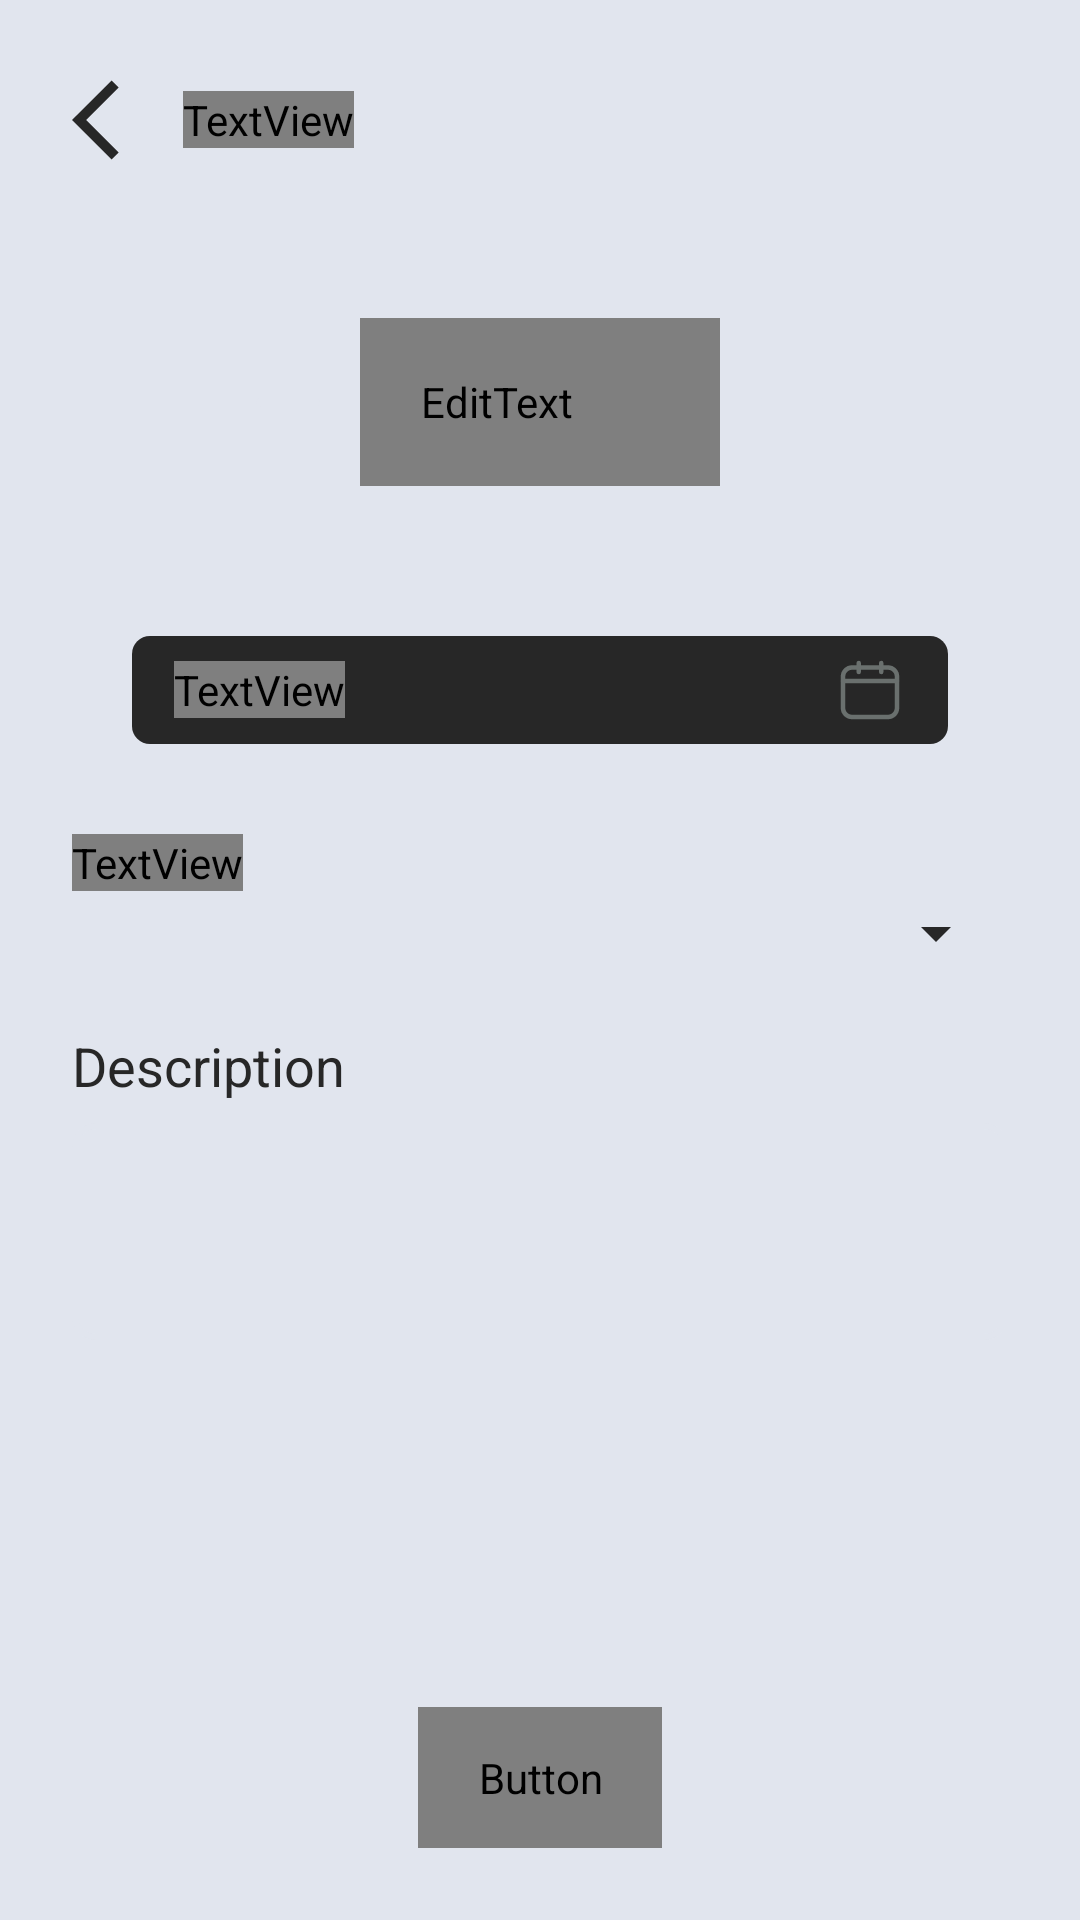

Here is an Android app screen rendered from its layout file. Give the layout XML and the strings, colors and styles it references.
<!-- AndroidManifest.xml: application theme Theme.Moniger -->
<!-- res/layout/activity_add_transaction.xml -->
<?xml version="1.0" encoding="utf-8"?>
<androidx.constraintlayout.widget.ConstraintLayout xmlns:android="http://schemas.android.com/apk/res/android"
    xmlns:app="http://schemas.android.com/apk/res-auto"
    xmlns:tools="http://schemas.android.com/tools"
    android:id="@+id/parent_layout"
    android:layout_width="match_parent"
    android:layout_height="match_parent"
    android:background="@color/background"
    android:padding="24dp"
    tools:context=".activities.AddTransactionActivity">

    <RelativeLayout
        android:id="@+id/new_transaction_header"
        android:layout_width="match_parent"
        android:layout_height="wrap_content"
        app:layout_constraintLeft_toLeftOf="parent"
        app:layout_constraintRight_toRightOf="parent"
        app:layout_constraintTop_toTopOf="parent"
        >

        <ImageButton
            android:id="@+id/go_back_button"
            android:layout_width="wrap_content"
            android:layout_height="wrap_content"
            android:layout_alignParentStart="true"
            android:background="#00ffffff"
            android:src="@drawable/ic_left_arrow" />

        <TextView
            android:id="@+id/new_wallet_text"
            android:layout_width="wrap_content"
            android:layout_height="wrap_content"
            android:layout_centerVertical="true"
            android:layout_marginStart="5dp"
            android:layout_toRightOf="@+id/go_back_button"
            android:fontFamily="@font/rubik_family"
            android:text="@string/new_transaction_header"
            android:textColor="@color/text_color"
            android:textFontWeight="600"
            android:textSize="34sp" />

    </RelativeLayout>

    <androidx.constraintlayout.widget.ConstraintLayout
        android:id="@+id/value_setter"
        android:layout_width="match_parent"
        android:layout_height="wrap_content"
        android:layout_marginTop="50dp"
        app:layout_constraintLeft_toLeftOf="parent"
        app:layout_constraintRight_toRightOf="parent"
        app:layout_constraintTop_toBottomOf="@+id/new_transaction_header">

        <EditText
            android:id="@+id/value_edit_text"
            android:layout_width="wrap_content"
            android:layout_height="56dp"
            android:background="@drawable/transaction_value_input"
            android:fontFamily="@font/rubik_family"
            android:hint="21.20"
            android:inputType="numberDecimal"
            android:maxWidth="300dp"
            android:maxLines="1"
            android:minWidth="120dp"
            android:paddingHorizontal="20dp"
            android:text="0"
            android:textAlignment="center"
            android:textColor="@color/on_button_color"
            android:textColorHint="@color/hint"
            android:textFontWeight="500"
            android:textSelectHandle="@drawable/edit_text_no_handles"
            android:textSize="16sp"
            app:layout_constraintBottom_toBottomOf="parent"
            app:layout_constraintEnd_toEndOf="parent"
            app:layout_constraintStart_toStartOf="parent"
            app:layout_constraintTop_toTopOf="parent" />

        <ImageButton
            android:id="@+id/increase_value_button"
            android:layout_width="wrap_content"
            android:layout_height="wrap_content"
            android:backgroundTint="#00ffffff"
            android:src="@drawable/ic_plus_no_circle"
            app:layout_constraintBottom_toBottomOf="parent"
            app:layout_constraintLeft_toRightOf="@+id/value_edit_text"
            app:layout_constraintTop_toTopOf="parent" />

        <ImageButton
            android:id="@+id/decrease_value_button"
            android:layout_width="wrap_content"
            android:layout_height="wrap_content"
            android:backgroundTint="#00ffffff"
            android:src="@drawable/ic_minus_no_circle"
            app:layout_constraintBottom_toBottomOf="parent"
            app:layout_constraintRight_toLeftOf="@+id/value_edit_text"
            app:layout_constraintTop_toTopOf="parent" />

    </androidx.constraintlayout.widget.ConstraintLayout>

    <RelativeLayout
        android:id="@+id/date_picker"
        android:layout_width="match_parent"
        android:layout_height="36dp"
        android:layout_marginHorizontal="20dp"
        android:layout_marginTop="50dp"
        android:background="@drawable/date_picker_background"
        android:paddingHorizontal="14dp"
        app:layout_constraintLeft_toLeftOf="parent"
        app:layout_constraintRight_toRightOf="parent"
        app:layout_constraintTop_toBottomOf="@+id/value_setter">

        <TextView
            android:id="@+id/date_text"
            android:layout_width="wrap_content"
            android:layout_height="wrap_content"
            android:layout_centerVertical="true"
            android:fontFamily="@font/rubik_family"
            android:text="20/12/2021"
            android:textColor="@color/hint"
            android:textSize="18sp" />

        <ImageView
            android:layout_width="wrap_content"
            android:layout_height="wrap_content"
            android:layout_alignParentEnd="true"
            android:layout_centerVertical="true"
            android:src="@drawable/ic_calendar" />

    </RelativeLayout>

    <TextView
        android:id="@+id/category_header"
        android:layout_width="wrap_content"
        android:layout_height="wrap_content"
        android:fontFamily="@font/rubik_family"
        android:text="@string/category"
        android:textColor="@color/text_color"
        android:textSize="18sp"
        app:layout_constraintTop_toBottomOf="@id/date_picker"
        app:layout_constraintLeft_toLeftOf="parent"
        android:layout_marginTop="30dp"/>

    <Spinner
        android:id="@+id/category_spinner"
        android:layout_width="match_parent"
        android:layout_height="wrap_content"
        android:layout_marginTop="2dp"
        android:popupBackground="@color/background"
        android:backgroundTint="@color/text_color"
        app:layout_constraintEnd_toEndOf="parent"
        app:layout_constraintStart_toStartOf="parent"
        app:layout_constraintTop_toBottomOf="@+id/category_header" />

    <TextView
        android:layout_width="wrap_content"
        android:layout_height="wrap_content"
        android:id="@+id/description_header"
        app:layout_constraintTop_toBottomOf="@+id/category_spinner"
        app:layout_constraintLeft_toLeftOf="parent"
        android:text="@string/description"
        android:layout_marginTop="20dp"
        android:textSize="18sp"
        android:textColor="@color/text_color"/>

    <EditText
        android:layout_width="match_parent"
        android:layout_height="wrap_content"
        android:id="@+id/description_holder"
        android:paddingHorizontal="10dp"
        android:paddingVertical="3dp"
        android:minLines="3"
        android:gravity="top|start"
        android:maxLines="3"
        android:inputType="textMultiLine"
        android:textColor="@color/text_color"
        android:maxLength="100"
        android:layout_marginTop="7dp"
        app:layout_constraintTop_toBottomOf="@+id/description_header"
        android:background="@drawable/description_field"
        android:importantForAutofill="no" />

    <Button
        android:id="@+id/add_transaction_button"
        android:layout_width="wrap_content"
        android:layout_height="wrap_content"
        android:background="@drawable/add_transaction_button_border"
        android:fontFamily="@font/rubik_family"
        android:paddingHorizontal="20dp"
        android:paddingVertical="14dp"
        android:text="@string/confirm"
        android:textAllCaps="false"
        android:textColor="@color/text_color"
        android:textFontWeight="500"
        android:textSize="17dp"
        android:visibility="visible"
        app:layout_constraintBottom_toBottomOf="parent"
        app:layout_constraintEnd_toEndOf="parent"
        app:layout_constraintStart_toStartOf="parent" />

</androidx.constraintlayout.widget.ConstraintLayout>
<!-- resources referenced by this layout -->
<resources>
  <color name="background">#E1E5EE</color>
  <color name="hint">#6A706E</color>
  <color name="on_button_color">#E1E5EE</color>
  <color name="text_color">#272727</color>
  <!-- drawable add_transaction_button_border (drawable) -->
  <?xml version="1.0" encoding="utf-8"?>
  <shape xmlns:android="http://schemas.android.com/apk/res/android"
      android:shape="rectangle">
      <stroke android:color="@color/alice_blue" android:width="2dp"/>
      <corners android:radius="50dp"/>
  </shape>
  <!-- drawable date_picker_background (drawable) -->
  <?xml version="1.0" encoding="utf-8"?>
  <shape xmlns:android="http://schemas.android.com/apk/res/android"
      android:shape="rectangle">
      <solid android:color="@color/button_color"/>
      <corners android:radius="6dp"/>
  </shape>
  <!-- drawable description_field (drawable) -->
  <?xml version="1.0" encoding="utf-8"?>
  <shape xmlns:android="http://schemas.android.com/apk/res/android"
      android:shape="rectangle">
      <corners android:radius="7dp"/>
      <stroke android:color="@color/alice_blue" android:width="2dp"/>
  </shape>
  <!-- drawable edit_text_no_handles (drawable) -->
  <?xml version="1.0" encoding="UTF-8"?>
  <shape xmlns:android="http://schemas.android.com/apk/res/android"
      android:shape="rectangle" >
      <size
          android:height="0dp"
          android:width="0dp" />
  </shape>
  <!-- drawable ic_left_arrow (drawable) -->
  <vector android:autoMirrored="true" android:height="32dp"
      android:tint="@color/button_color" android:viewportHeight="24"
      android:viewportWidth="24" android:width="32dp" xmlns:android="http://schemas.android.com/apk/res/android">
      <path android:fillColor="@color/button_color" android:pathData="M11.67,3.87L9.9,2.1 0,12l9.9,9.9 1.77,-1.77L3.54,12z"/>
  </vector>
  <!-- drawable ic_minus_no_circle (drawable) -->
  <vector xmlns:android="http://schemas.android.com/apk/res/android"
      android:width="24dp"
      android:height="24dp"
      android:viewportWidth="32"
      android:viewportHeight="32">
    <path
        android:fillColor="@color/alice_blue"
        android:pathData="m28,14c-24,0 0,0 -24,0 -1.104,0 -2,0.896 -2,2 0,1.104 0.896,2 2,2 24,0 0,0 24,0 1.104,0 2,-0.896 2,-2 0,-1.104 -0.896,-2 -2,-2z"/>
  </vector>
  <!-- drawable ic_plus_no_circle (drawable) -->
  <vector xmlns:android="http://schemas.android.com/apk/res/android"
      android:width="24dp"
      android:height="24dp"
      android:viewportWidth="32"
      android:viewportHeight="32">
    <path
        android:fillColor="@color/alice_blue"
        android:pathData="M28,14H18V4c0,-1.104 -0.896,-2 -2,-2s-2,0.896 -2,2v10H4c-1.104,0 -2,0.896 -2,2s0.896,2 2,2h10v10c0,1.104 0.896,2 2,2s2,-0.896 2,-2V18h10c1.104,0 2,-0.896 2,-2S29.104,14 28,14z"/>
  </vector>
  <string name="category">Category</string>
  <string name="confirm">Confirm</string>
  <string name="description">Description</string>
  <string name="new_transaction_header">New Transaction</string>
  <style name="Theme.Moniger" parent="Theme.AppCompat.DayNight.NoActionBar">
          
          <item name="android:statusBarColor" tools:targetApi="l">@color/background</item>
  
          <item name="android:windowBackground">@color/background</item>
          
          <item name="colorAccent">@color/background</item>
  
          
  
      </style>
  <color name="alice_blue">#E1E5EE</color>
  <color name="button_color">#272727</color>
</resources>
